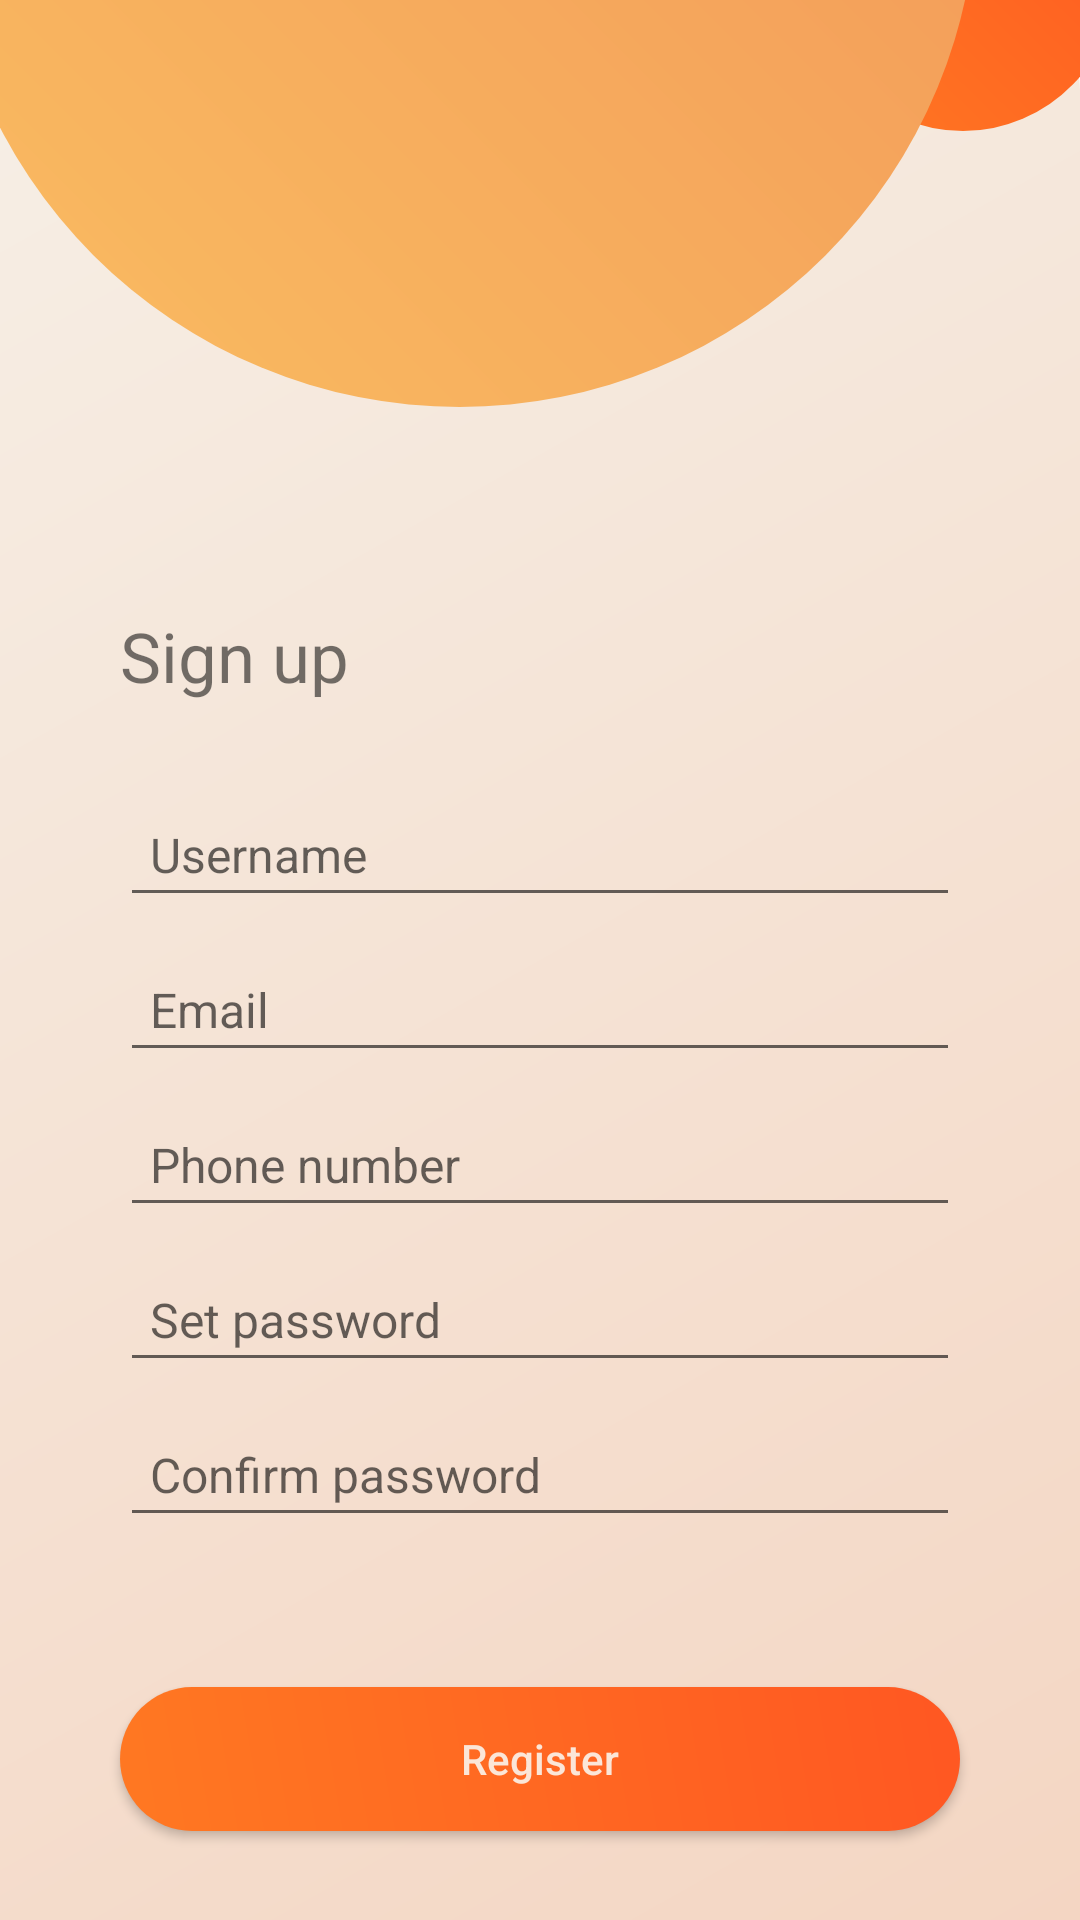

The Android layout XML behind this screen, and the referenced resources:
<!-- AndroidManifest.xml: application theme Theme.SellBooks -->
<!-- res/layout/activity_register.xml -->
<?xml version="1.0" encoding="utf-8"?>
<androidx.constraintlayout.widget.ConstraintLayout xmlns:android="http://schemas.android.com/apk/res/android"
    xmlns:app="http://schemas.android.com/apk/res-auto"
    xmlns:tools="http://schemas.android.com/tools"
    android:layout_width="match_parent"
    android:layout_height="match_parent"
    android:background="@drawable/background_gradient1"
    tools:context=".RegisterActivity">















        <androidx.appcompat.widget.AppCompatButton
            android:id="@+id/button_signup"
            android:layout_width="280dp"
            android:background="@drawable/round_btn"
            android:textAllCaps="false"
            android:textColor="@color/yellow"
            android:layout_height="wrap_content"
            android:layout_marginTop="50dp"
            android:text="Register"
            app:layout_constraintEnd_toEndOf="parent"
            app:layout_constraintStart_toStartOf="parent"
            app:layout_constraintTop_toBottomOf="@+id/confirmPw" />

        <EditText
            android:id="@+id/editTextTextPassword"
            android:layout_width="280dp"
            android:layout_height="wrap_content"
            android:layout_marginTop="10dp"
            android:ems="10"
            android:hint="Set password"
            android:inputType="textPassword"
            android:padding="10dp"
            android:textSize="16dp"
            app:layout_constraintEnd_toEndOf="parent"
            app:layout_constraintStart_toStartOf="parent"
            app:layout_constraintTop_toBottomOf="@+id/phoneNo" />

        <EditText
            android:id="@+id/confirmPw"
            android:layout_width="280dp"
            android:layout_height="wrap_content"
            android:layout_marginTop="10dp"
            android:ems="10"
            android:hint="Confirm password"
            android:inputType="textPassword"
            android:padding="10dp"
            android:textSize="16dp"
            app:layout_constraintEnd_toEndOf="parent"
            app:layout_constraintStart_toStartOf="parent"
            app:layout_constraintTop_toBottomOf="@+id/editTextTextPassword" />

        <EditText
            android:id="@+id/editTextText"
            android:layout_width="280dp"
            android:layout_height="wrap_content"
            android:layout_marginTop="10dp"
            android:ems="10"
            android:hint="Email"
            android:inputType="textEmailAddress"
            android:padding="10dp"
            android:textSize="16dp"
            app:layout_constraintEnd_toEndOf="parent"
            app:layout_constraintStart_toStartOf="parent"
            app:layout_constraintTop_toBottomOf="@id/username" />

        <EditText
            android:id="@+id/username"
            android:layout_width="280dp"
            android:layout_height="wrap_content"
            android:layout_marginTop="264dp"
            android:ems="10"
            android:hint="Username"
            android:inputType="textEmailAddress"
            android:padding="10dp"
            android:textSize="16dp"
            app:layout_constraintEnd_toEndOf="parent"
            app:layout_constraintStart_toStartOf="parent"
            app:layout_constraintTop_toTopOf="parent" />

        <EditText
            android:id="@+id/phoneNo"
            android:layout_width="280dp"
            android:layout_height="wrap_content"
            android:layout_marginTop="10dp"
            android:ems="10"
            android:hint="Phone number"
            android:inputType="phone"
            android:padding="10dp"
            android:textSize="16dp"
            app:layout_constraintEnd_toEndOf="parent"
            app:layout_constraintStart_toStartOf="parent"
            app:layout_constraintTop_toBottomOf="@id/editTextText" />

        <LinearLayout
            android:layout_width="match_parent"
            android:layout_height="wrap_content"
            android:layout_marginBottom="30dp"
            android:gravity="center"
            android:orientation="horizontal"
            app:layout_constraintBottom_toBottomOf="parent"
            app:layout_constraintEnd_toEndOf="parent"
            app:layout_constraintStart_toStartOf="parent"
            app:layout_constraintTop_toBottomOf="@+id/button_signup">

                <TextView
                    android:id="@+id/textView"
                    android:layout_width="wrap_content"
                    android:layout_height="wrap_content"
                    android:layout_marginRight="4dp"
                    android:text="Already a user?"
                    android:textSize="18dp" />

                <TextView
                    android:id="@+id/Login"
                    android:layout_width="wrap_content"
                    android:layout_height="wrap_content"
                    android:layout_marginLeft="3dp"
                    android:text="Login"
                    android:textColor="@color/orange"
                    android:textSize="18dp" />
        </LinearLayout>

        <TextView
            android:id="@+id/title"
            android:layout_width="wrap_content"
            android:layout_height="wrap_content"
            android:layout_marginBottom="30dp"
            android:text="Sign up"
            android:textSize="23dp"
            app:layout_constraintBottom_toTopOf="@+id/username"
            app:layout_constraintStart_toStartOf="@+id/username" />


        <TextView
            android:id="@+id/design2"
            android:layout_width="104dp"
            android:layout_height="107dp"
            android:layout_marginStart="269dp"
            android:layout_marginTop="-64dp"
            android:background="@drawable/small_circle"
            app:layout_constraintStart_toStartOf="parent"
            app:layout_constraintTop_toTopOf="parent" />

        <TextView
            android:id="@+id/design1"
            android:layout_width="345dp"
            android:layout_height="345dp"
            android:layout_marginStart="-20dp"
            android:layout_marginTop="-210dp"
            android:background="@drawable/circle"
            app:layout_constraintStart_toStartOf="parent"
            app:layout_constraintTop_toTopOf="parent" />
        



</androidx.constraintlayout.widget.ConstraintLayout>
<!-- resources referenced by this layout -->
<resources>
  <color name="orange">#FF5722</color>
  <color name="yellow">#FBE6D8</color>
  <!-- drawable background_gradient1 (drawable) -->
  <?xml version="1.0" encoding="utf-8"?>
  <shape xmlns:android="http://schemas.android.com/apk/res/android">
      <gradient
          android:angle="315"
          android:endColor="#F4D6C3"
          android:startColor="#F6EFE6"
          android:centerX="35%"
          android:type="linear" />
  
      <corners android:radius="30dp"
          android:bottomLeftRadius="0dp"
          android:bottomRightRadius="0dp"/>
  </shape>
  <!-- drawable circle (drawable) -->
  <?xml version="1.0" encoding="utf-8"?>
  <shape xmlns:android="http://schemas.android.com/apk/res/android" android:shape="oval">
      <corners
          android:radius="20dp" />
      <gradient
          android:angle="45"
          android:endColor="#F19358"
          android:startColor="#FABD61"
          android:centerX="35%"
          android:type="linear" />
  
  
  </shape>
  <!-- drawable round_btn (drawable) -->
  <?xml version="1.0" encoding="utf-8"?>
  <shape xmlns:android="http://schemas.android.com/apk/res/android" android:shape="rectangle">
  
      <corners
          android:radius="24dp"
          />
      <gradient
          android:angle="45"
          android:endColor="#FF5722"
          android:startColor="#FF7822"
          android:centerX="35%"
          android:type="linear" />
  </shape>
  <!-- drawable small_circle (drawable) -->
  <?xml version="1.0" encoding="utf-8"?>
  <shape xmlns:android="http://schemas.android.com/apk/res/android" android:shape="oval">
      <corners
          android:radius="20dp" />
      <gradient
          android:angle="45"
          android:endColor="#FF5722"
          android:startColor="#FF7822"
          android:centerX="35%"
          android:type="linear" />
  </shape>
  <style name="Theme.SellBooks" parent="Theme.MaterialComponents.Light.NoActionBar">
          
          <item name="colorPrimary">@color/purple_500</item>
          <item name="colorPrimaryVariant">@color/purple_700</item>
          <item name="colorOnPrimary">@color/white</item>
          
          <item name="colorSecondary">@color/teal_200</item>
          <item name="colorSecondaryVariant">@color/teal_700</item>
          <item name="colorOnSecondary">@color/black</item>
          
          <item name="android:statusBarColor">?attr/colorPrimaryVariant</item>
          
      </style>
  <color name="purple_500">#F32A0F</color>
  <color name="purple_700">#650110</color>
  <color name="white">#FFFFFFFF</color>
  <color name="teal_200">#F3A917</color>
  <color name="teal_700">#EC3E09</color>
  <color name="black">#FF000000</color>
</resources>
